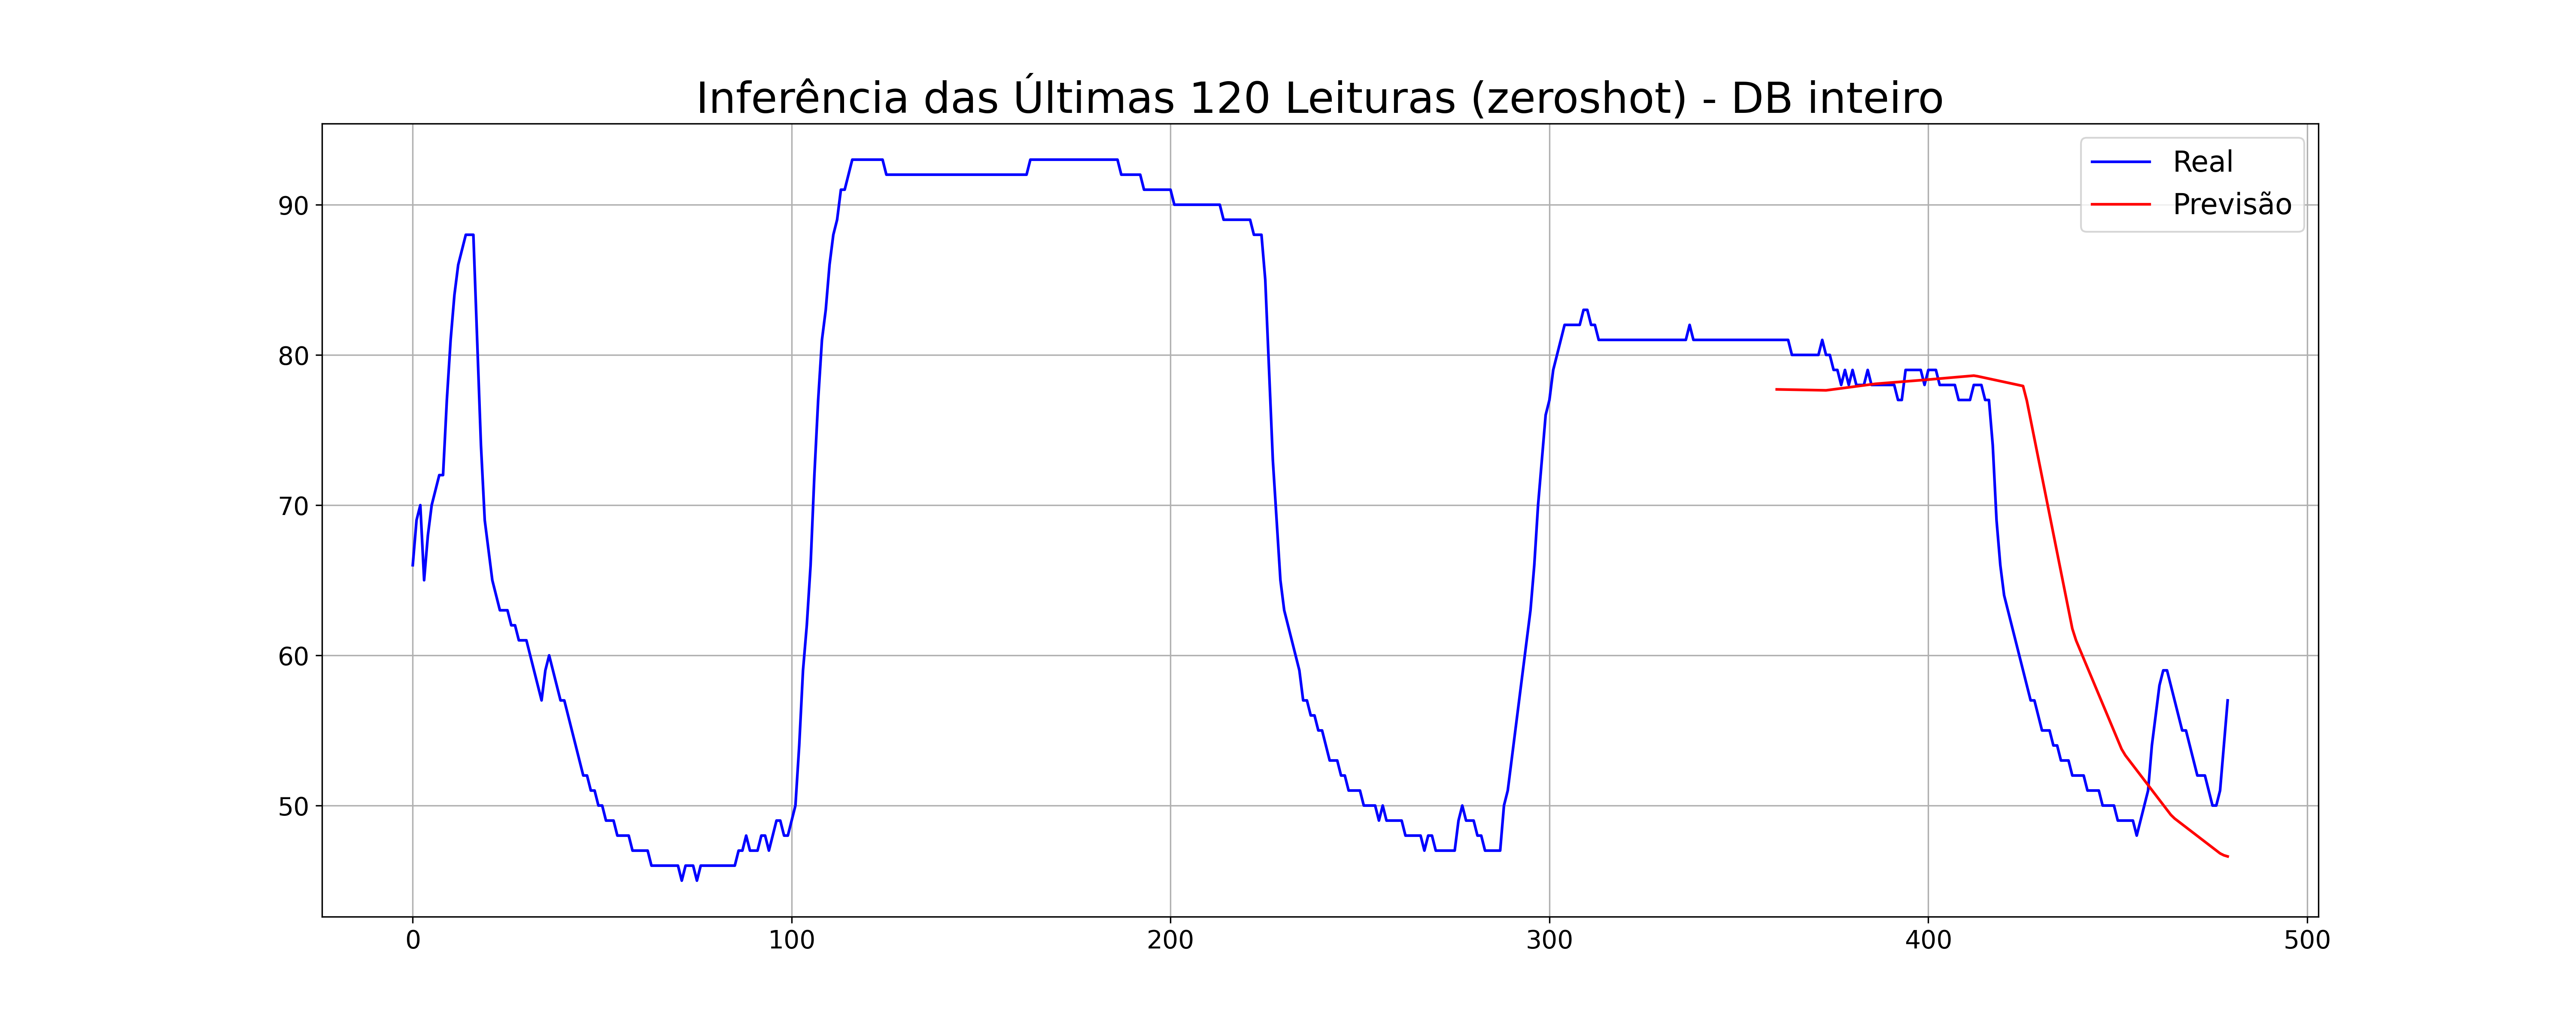

Data behind this chart, as committed beside it:
nome_modelo, Real, Previsto
ViTime_10_min_full, 81, 77.7
, 81, 77.7
, 81, 77.7
, 81, 77.69
, 80, 77.69
, 80, 77.68
, 80, 77.68
, 80, 77.67
, 80, 77.67
, 80, 77.66
, 80, 77.66
, 80, 77.65
, 81, 77.65
, 80, 77.64
, 80, 77.67
, 79, 77.71
, 79, 77.74
, 78, 77.77
, 79, 77.81
, 78, 77.84
, 79, 77.87
, 78, 77.91
, 78, 77.94
, 78, 77.97
, 79, 78.01
, 78, 78.04
, 78, 78.07
, 78, 78.1
, 78, 78.12
, 78, 78.14
, 78, 78.16
, 78, 78.18
, 77, 78.2
, 77, 78.22
, 79, 78.24
, 79, 78.26
, 79, 78.28
, 79, 78.3
, 79, 78.32
, 78, 78.34
, 79, 78.36
, 79, 78.38
, 79, 78.4
, 78, 78.42
, 78, 78.45
, 78, 78.47
, 78, 78.49
, 78, 78.51
, 77, 78.53
, 77, 78.56
, 77, 78.58
, 77, 78.6
, 78, 78.62
, 78, 78.58
, 78, 78.53
, 77, 78.47
, 77, 78.42
, 74, 78.36
, 69, 78.31
, 66, 78.26
... 60 more rows
